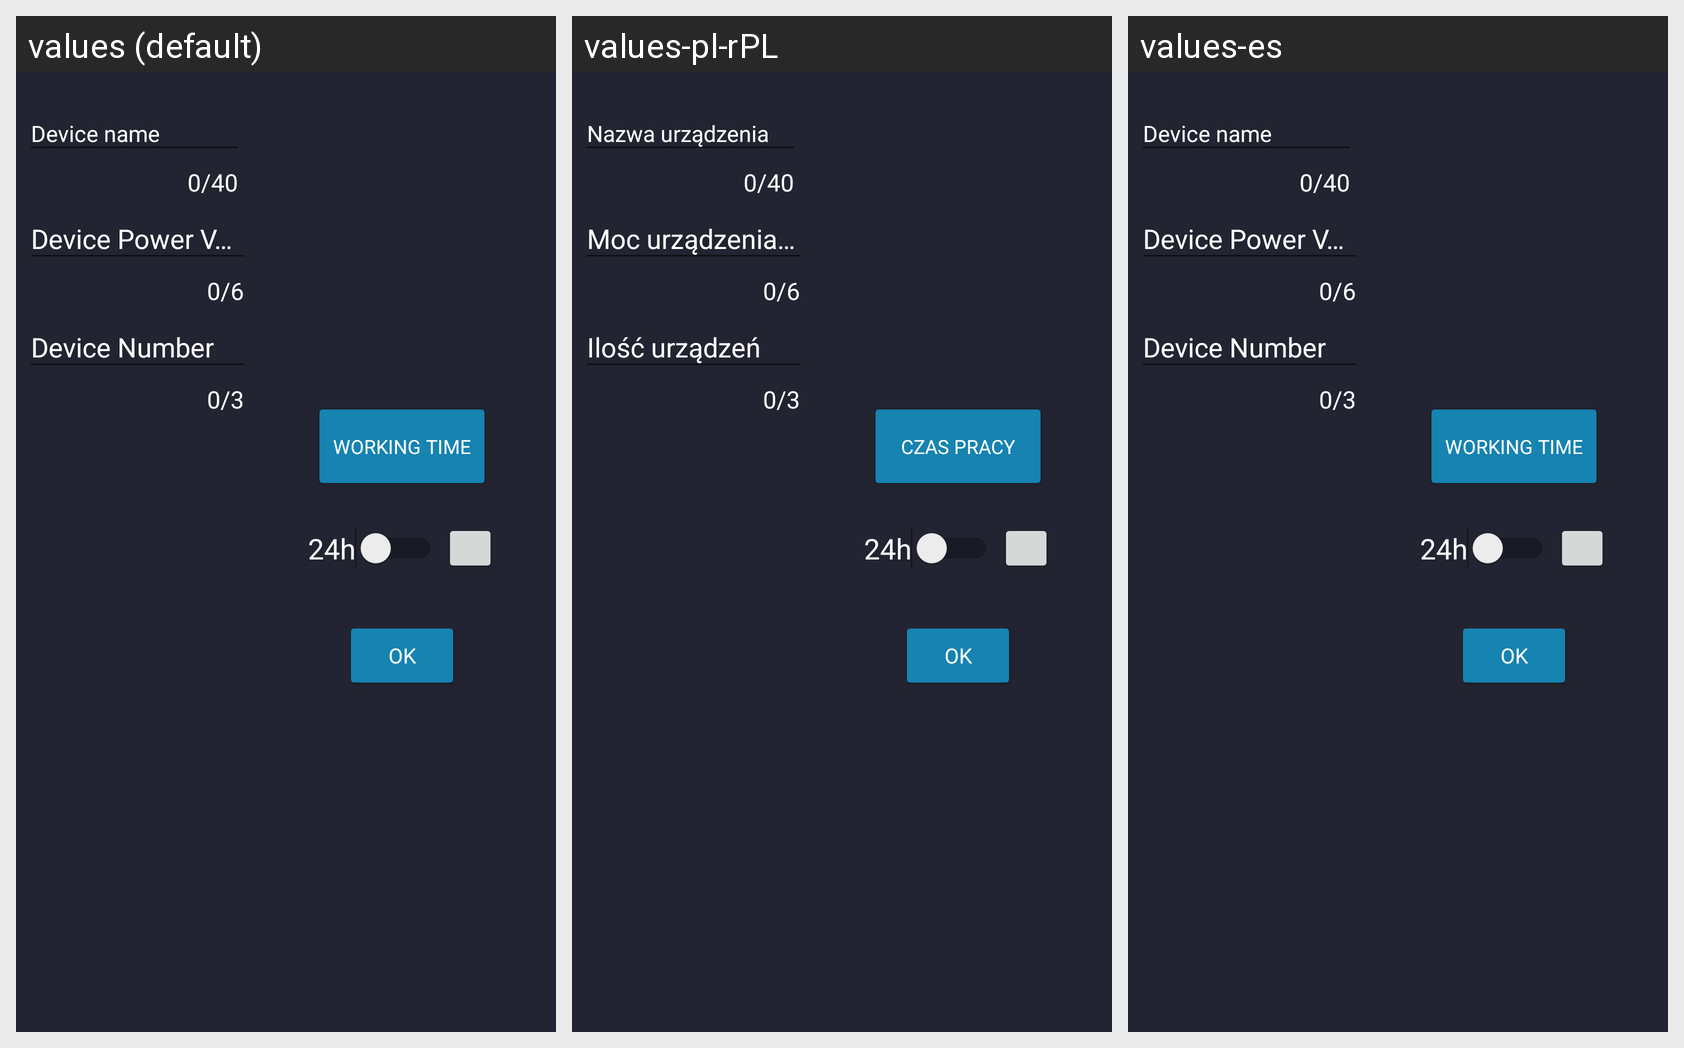

The same Android screen rendered under several of its app's locales, left to right. List the strings drawn on it with the default value and each locale's translation.
Android screen res/layout/device_edit_dialog_layout_no_spinner.xml rendered under 3 locales, left to right: values (default), values-pl-rPL, values-es. Device: Nexus 5 (rendered at 1080×1920; each locale shown at half size, 540×960, under a caption strip naming it); theme AppTheme.
Strings drawn on this screen, with the default value and each locale's value (text and hints the layout hard-codes, and strings that could not be matched under every locale, appear in the picture but are not listed):

dialog_edit_device_button_time_work
  values: Working Time
  values-pl-rPL: Czas pracy
  values-es: Working Time  [not translated; the default value is used]

dialog_edit_device_name
  values: Device name
  values-pl-rPL: Nazwa urządzenia
  values-es: Device name  [not translated; the default value is used]
